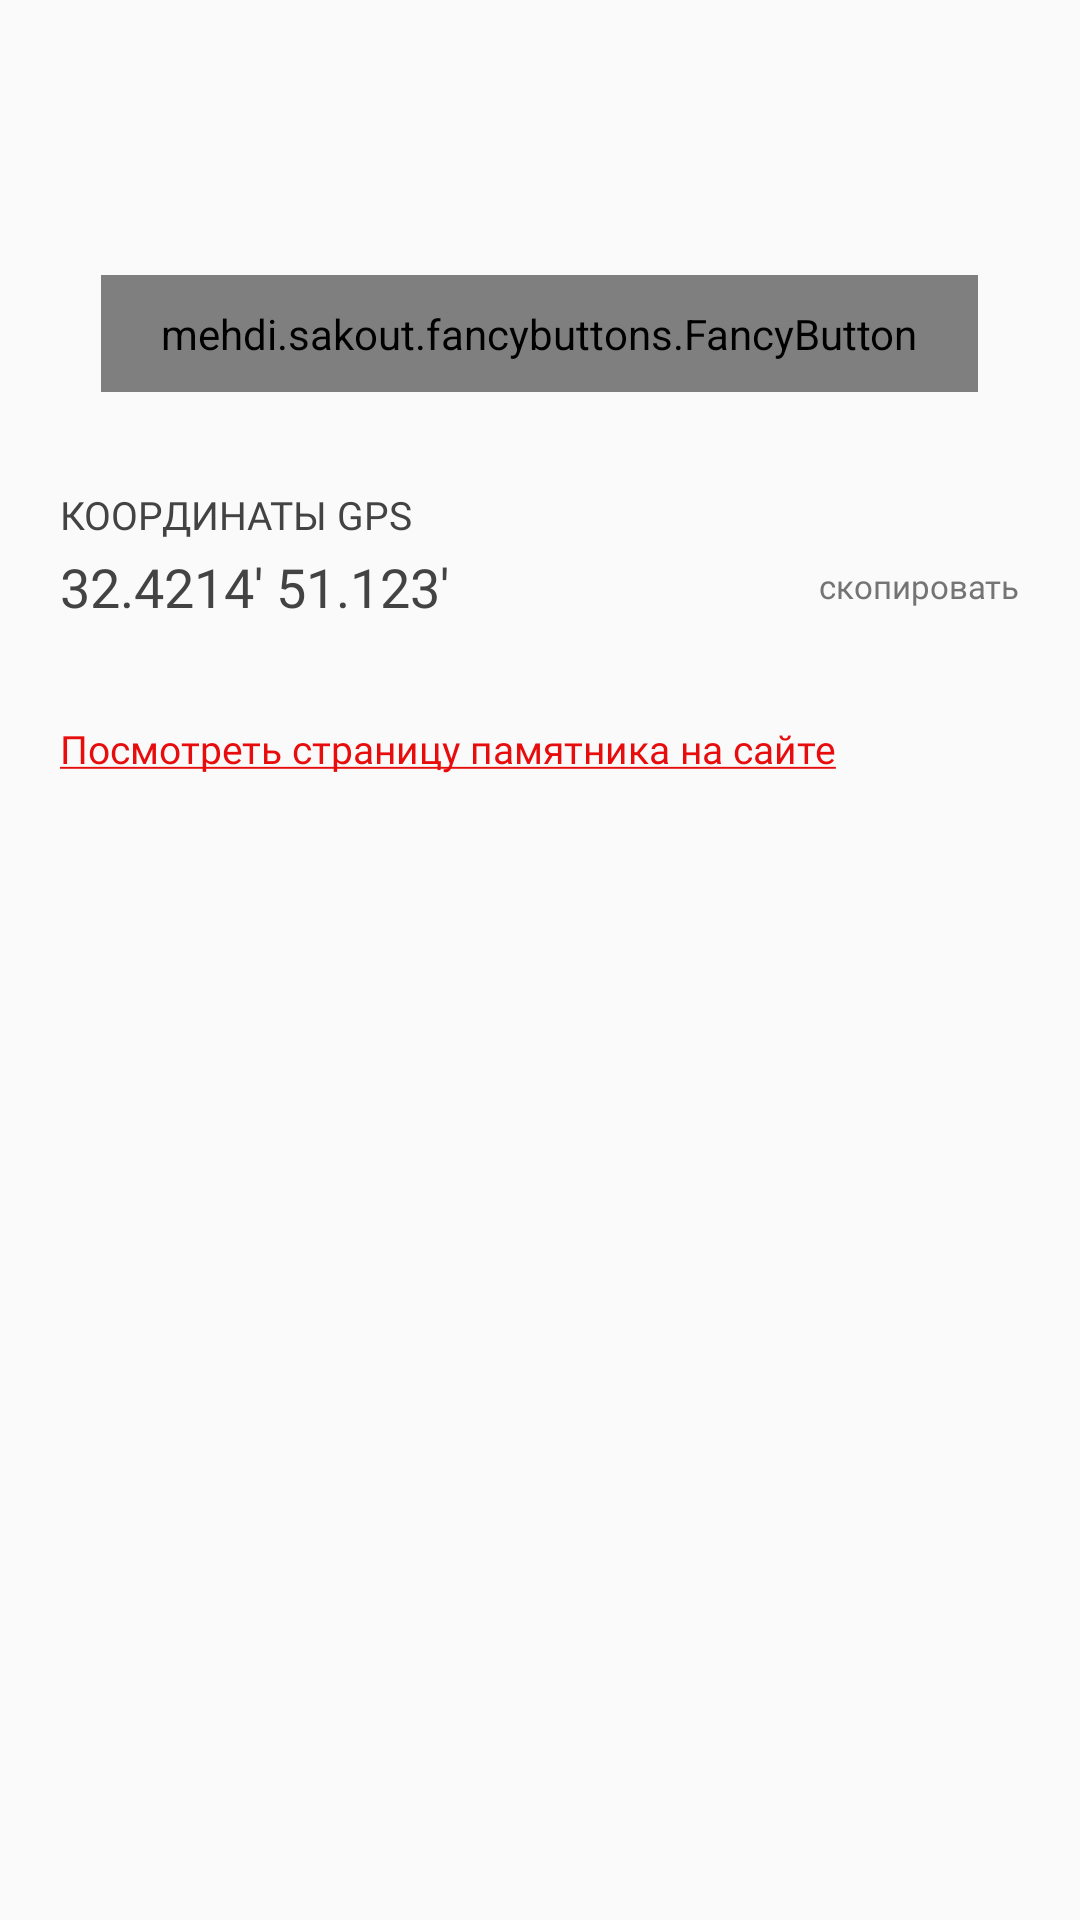

Write the Android layout XML for this screen, with the resource values it uses.
<!-- AndroidManifest.xml: application theme AppTheme -->
<!-- res/layout/content_monument.xml -->
<?xml version="1.0" encoding="utf-8"?>
<android.support.v4.widget.NestedScrollView xmlns:android="http://schemas.android.com/apk/res/android"
    xmlns:app="http://schemas.android.com/apk/res-auto"
    xmlns:fancy="http://schemas.android.com/apk/res-auto"
    xmlns:tools="http://schemas.android.com/tools"
    android:layout_width="match_parent"
    android:layout_height="match_parent"
    app:layout_behavior="@string/appbar_scrolling_view_behavior"
    tools:context="org.mapofmemory.screens.monument.MonumentActivity"
    tools:showIn="@layout/activity_monument">
    <LinearLayout
        android:padding="20dp"
        android:orientation="vertical"
        android:layout_width="match_parent"
        android:layout_height="wrap_content">
        <TextView
            android:id="@+id/type"
            android:textSize="13sp"
            android:textAllCaps="true"
            android:fontFamily="@font/roboto_regular"
            android:layout_width="match_parent"
            android:layout_height="wrap_content"
            android:textColor="#434343"/>
        <TextView
            android:id="@+id/name"
            android:fontFamily="@font/roboto_black"
            android:textSize="18sp"
            android:maxLines="2"
            android:ellipsize="end"
            android:textAllCaps="true"
            android:layout_width="match_parent"
            android:layout_height="wrap_content"
            android:textColor="#434343"/>
        <TextView
            android:layout_marginTop="12dp"
            android:id="@+id/text"
            android:fontFamily="@font/roboto_regular"
            android:layout_width="wrap_content"
            android:layout_height="wrap_content"
            android:textSize="13sp"
            android:textColor="#3E3E3E"/>
        <RelativeLayout
            android:layout_width="match_parent"
            android:layout_height="wrap_content">
        <org.osmdroid.views.MapView
            android:layout_marginTop="30dp"
            android:id="@+id/map_view"
            android:visibility="gone"
            android:layout_width="match_parent"
            android:layout_height="220dp"/>
            <RelativeLayout
                android:layout_alignParentBottom="true"
                android:layout_centerHorizontal="true"
                android:paddingBottom="25dp"
                android:layout_width="match_parent"
                android:layout_height="wrap_content">
            <mehdi.sakout.fancybuttons.FancyButton
                android:id="@+id/btn_route"
                android:layout_centerHorizontal="true"
                android:layout_width="wrap_content"
                android:layout_height="wrap_content"
                android:paddingBottom="10dp"
                android:paddingLeft="20dp"
                android:paddingRight="20dp"
                android:paddingTop="10dp"
                fancy:fb_defaultColor="#293556"
                fancy:fb_focusColor="#293556"
                fancy:fb_radius="30dp"
                fancy:fb_text="ПРОЛОЖИТЬ МАРШРУТ"
                fancy:fb_textColor="#FFFFFF" />
            </RelativeLayout>
        </RelativeLayout>
        <LinearLayout
        android:layout_marginTop="7dp"
        android:id="@+id/gps_block"
        android:orientation="vertical"
        android:layout_width="match_parent"
        android:layout_height="wrap_content">
        <TextView
            android:layout_width="match_parent"
            android:layout_height="wrap_content"
            android:textSize="13sp"
            android:fontFamily="@font/roboto_regular"
            android:text="КООРДИНАТЫ GPS"
            android:textColor="#434343"/>

            <LinearLayout
                android:layout_width="match_parent"
                android:layout_height="wrap_content"
                android:orientation="horizontal">
                <TextView
                    android:layout_marginTop="3dp"
                    android:id="@+id/gps"
                    android:layout_width="0dp"
                    android:layout_weight="1"
                    android:fontFamily="@font/roboto_black"
                    android:textSize="18sp"
                    android:textColor="#434343"
                    android:layout_height="wrap_content"
                    android:text="32.4214' 51.123'" />

                <TextView
                    android:id="@+id/copy"
                    android:layout_width="wrap_content"
                    android:text="скопировать"
                    android:fontFamily="@font/roboto_regular"
                    android:layout_height="wrap_content"
                    android:textColor="#747474"
                    android:textSize="11sp"/>
            </LinearLayout>

    </LinearLayout>
        <LinearLayout
            android:layout_marginTop="30dp"
            android:id="@+id/site_block"
            android:orientation="vertical"
            android:layout_width="match_parent"
            android:layout_height="wrap_content">

            <TextView
                android:layout_marginTop="3dp"
                android:id="@+id/site"
                android:textColor="#E80D0D"
                android:fontFamily="@font/roboto_regular"
                android:layout_width="match_parent"
                android:layout_height="wrap_content"
                android:textSize="13sp"
                android:text="@string/to_site" />
        </LinearLayout>
    </LinearLayout>
</android.support.v4.widget.NestedScrollView>
<!-- res/layout/activity_monument.xml (included above) -->
<?xml version="1.0" encoding="utf-8"?>
<android.support.design.widget.CoordinatorLayout xmlns:android="http://schemas.android.com/apk/res/android"
    xmlns:app="http://schemas.android.com/apk/res-auto"
    xmlns:tools="http://schemas.android.com/tools"
    android:layout_width="match_parent"
    android:layout_height="match_parent"
    android:fitsSystemWindows="true"
    tools:context="org.mapofmemory.screens.monument.MonumentActivity">

    <android.support.design.widget.AppBarLayout
        android:id="@+id/app_bar"
        android:layout_width="match_parent"
        android:layout_height="240dp"
        android:fitsSystemWindows="true"
        android:theme="@style/AppTheme.AppBarOverlay">

        <android.support.design.widget.CollapsingToolbarLayout
            android:id="@+id/toolbar_layout"
            android:layout_width="match_parent"
            android:layout_height="match_parent"
            app:titleEnabled="false"
            android:fitsSystemWindows="true"
            app:contentScrim="?attr/colorPrimary"
            app:layout_scrollFlags="scroll|exitUntilCollapsed"
            app:toolbarId="@+id/toolbar">
            <ImageView
                android:id="@+id/image"
                android:scaleType="centerCrop"
                android:fitsSystemWindows="true"
                app:layout_collapseMode="pin"
                android:layout_width="match_parent"
                android:layout_height="match_parent" />
            <android.support.v7.widget.Toolbar
                android:id="@+id/toolbar"
                android:layout_width="match_parent"
                android:layout_height="?attr/actionBarSize"
                app:layout_collapseMode="pin"
                app:popupTheme="@style/AppTheme.PopupOverlay" />

        </android.support.design.widget.CollapsingToolbarLayout>
    </android.support.design.widget.AppBarLayout>

    <include layout="@layout/content_monument" />

</android.support.design.widget.CoordinatorLayout>
<!-- resources referenced by this layout -->
<resources>
  <string name="to_site"><u>Посмотреть страницу памятника на сайте</u></string>
  <style name="AppTheme.AppBarOverlay" parent="ThemeOverlay.AppCompat.Dark.ActionBar" />
  <style name="AppTheme.PopupOverlay" parent="ThemeOverlay.AppCompat.Light" />
  <style name="AppTheme" parent="Theme.AppCompat.Light.DarkActionBar">
          
          <item name="colorPrimary">@color/colorPrimary</item>
          <item name="colorPrimaryDark">@color/colorPrimaryDark</item>
          <item name="colorAccent">@color/colorAccent</item>
          <item name="android:windowContentTransitions">true</item>
          <item name="android:windowActivityTransitions">true</item>
          <item name="searchBackground">@color/colorPrimary</item>
          <item name="searchBackIcon">@drawable/ic_action_navigation_arrow_back_inverted</item>
  
      </style>
  <color name="colorPrimary">#46530e</color>
  <color name="colorPrimaryDark">#384205</color>
  <color name="colorAccent">#FF4081</color>
</resources>
